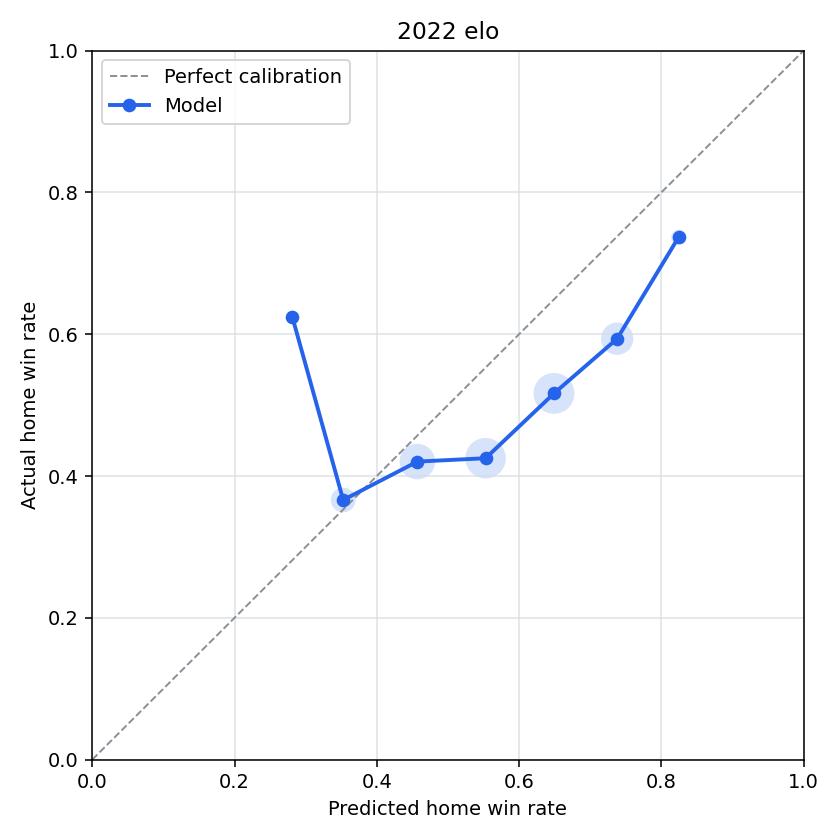

The table this chart was drawn from, first rows:
bin, n_games, predicted_home_win_rate, actual_home_win_rate, calibration_error
(-0.001, 0.1], 0, , , 
(0.1, 0.2], 0, , , 
(0.2, 0.3], 8, 0.2811, 0.625, -0.3439
(0.3, 0.4], 71, 0.3528, 0.3662, -0.01342
(0.4, 0.5], 157, 0.4571, 0.4204, 0.0367
(0.5, 0.6], 207, 0.553, 0.4251, 0.1279
(0.6, 0.7], 211, 0.6492, 0.5166, 0.1326
(0.7, 0.8], 128, 0.738, 0.5938, 0.1442
(0.8, 0.9], 19, 0.8243, 0.7368, 0.08746
(0.9, 1.0], 0, , , 
